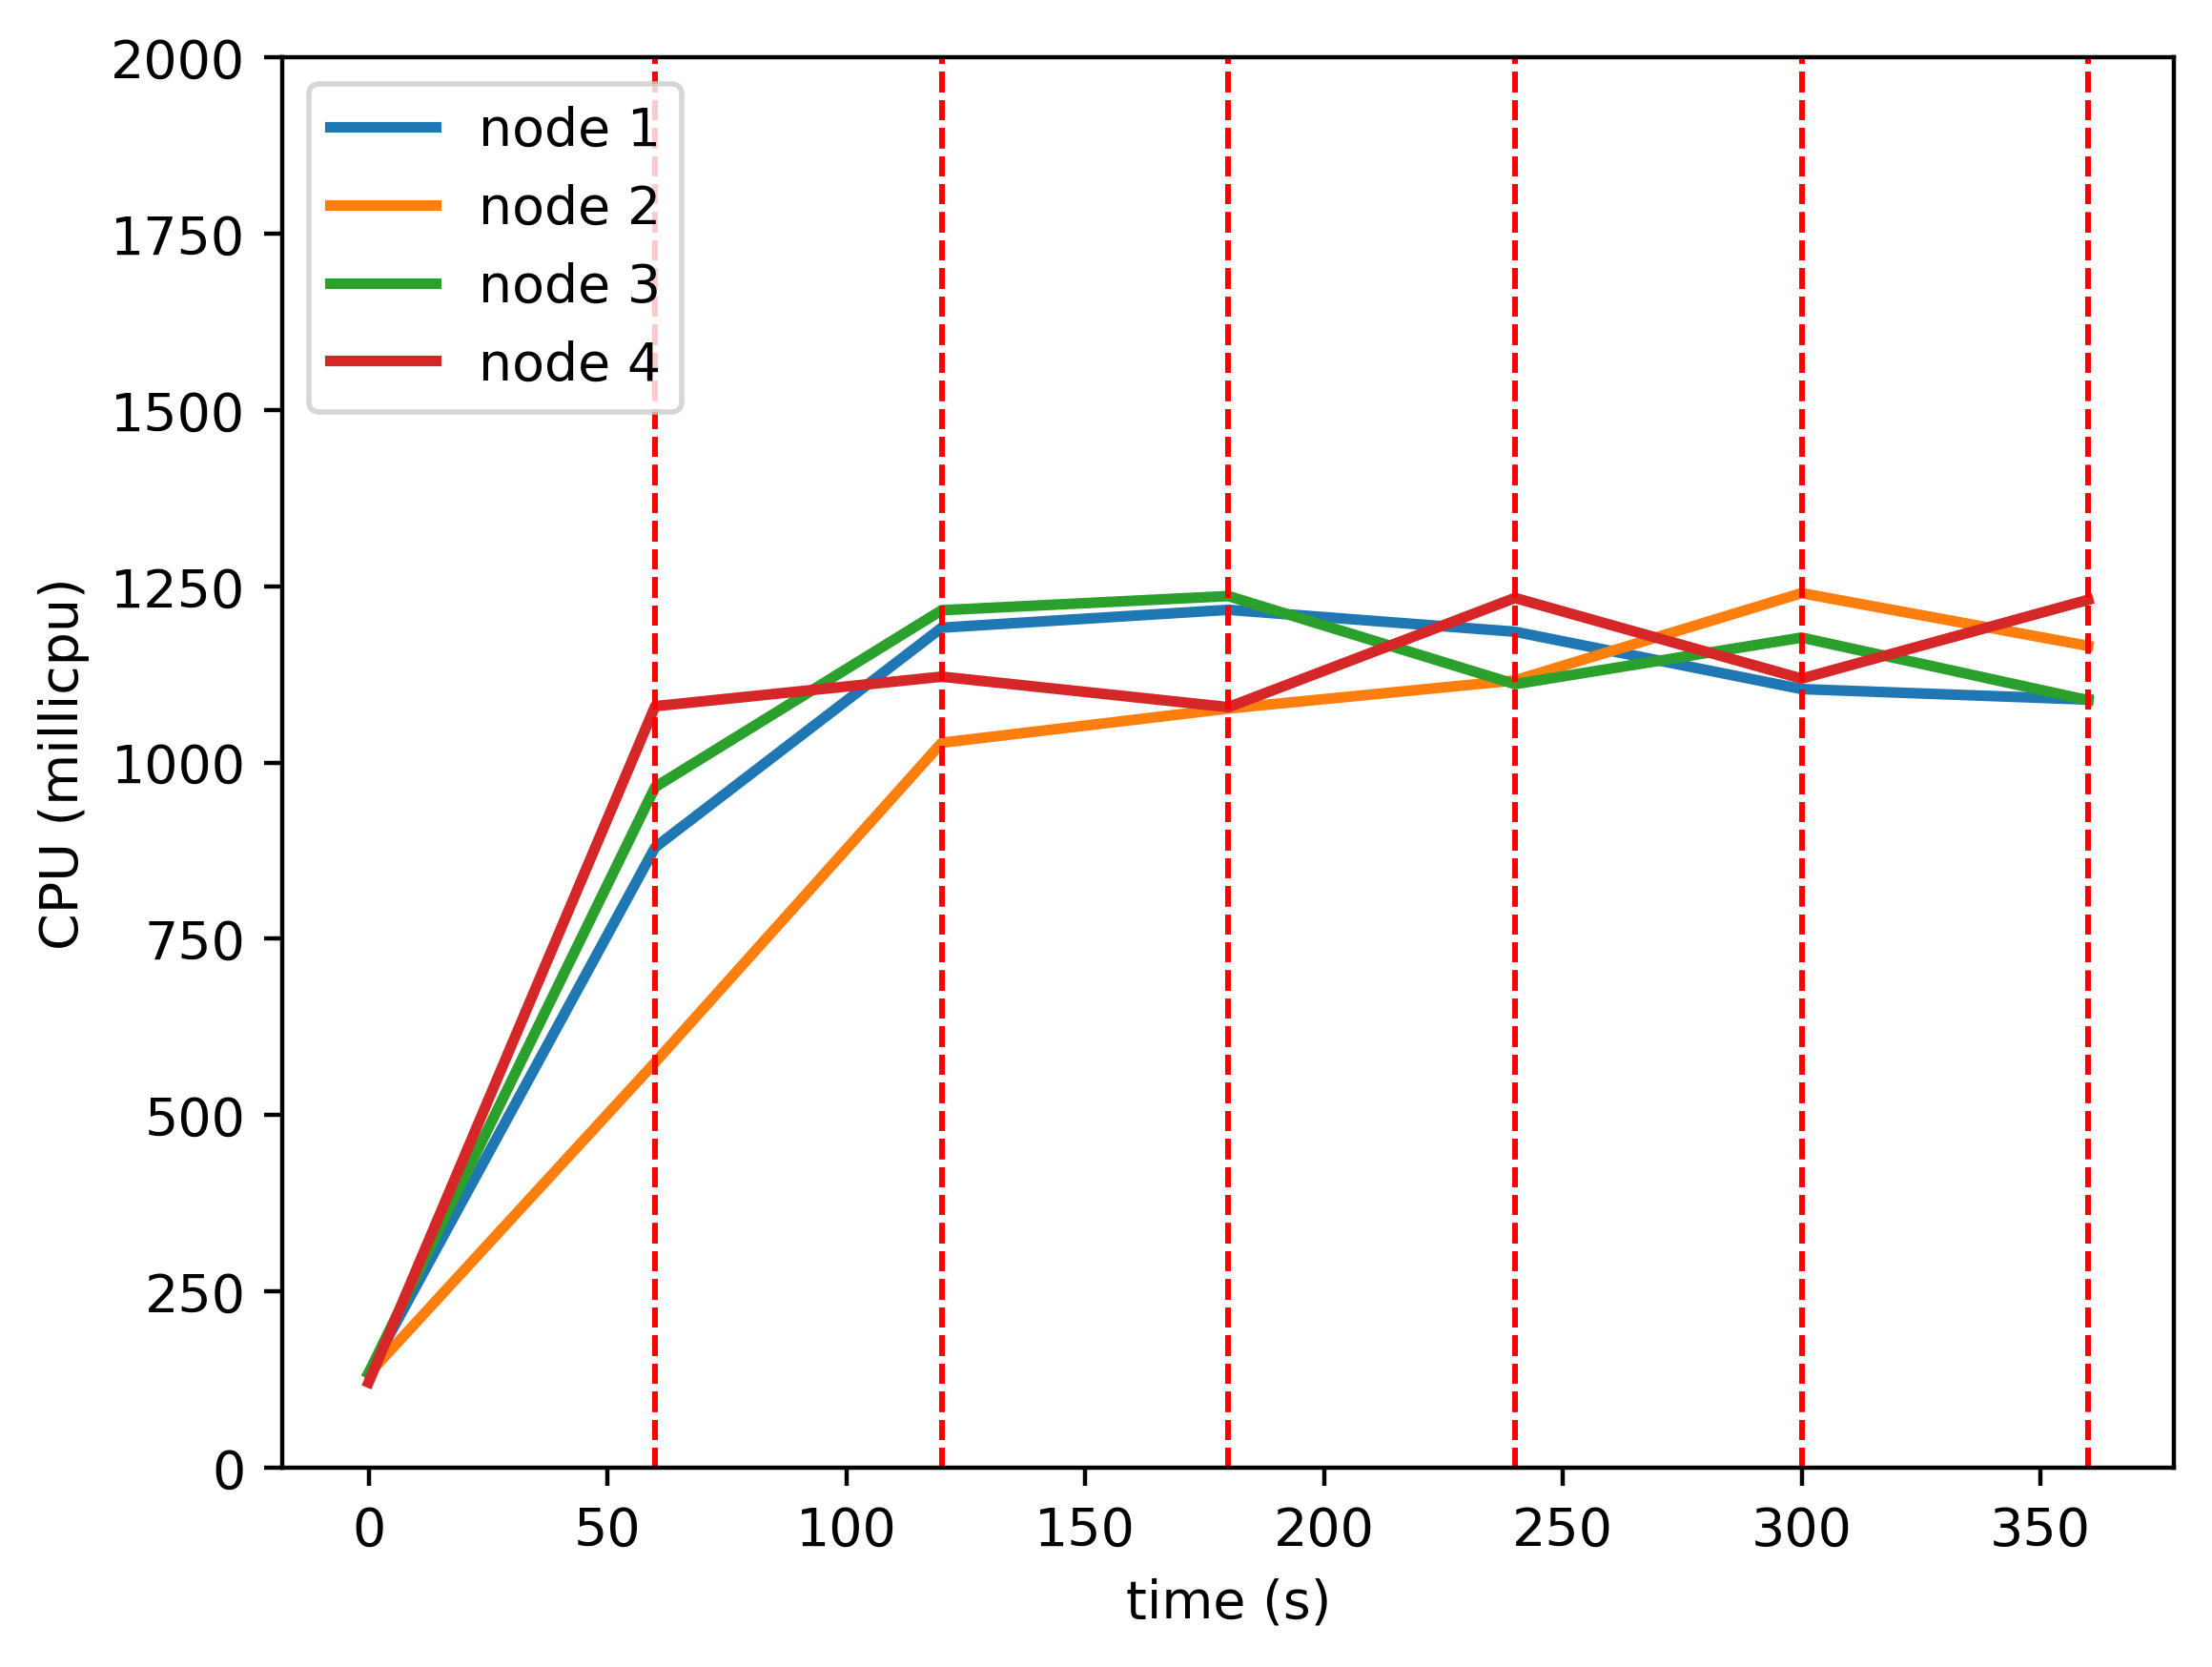

The file beside this chart, header and first rows:
timestamp, ppgcc-m02_pod_amount, ppgcc-m02_memory, ppgcc-m02_cpu, ppgcc-m03_pod_amount, ppgcc-m03_memory, ppgcc-m03_cpu, ppgcc-m04_pod_amount, ppgcc-m04_memory, ppgcc-m04_cpu, ppgcc-m05_pod_amount, ppgcc-m05_memory, ppgcc-m05_cpu
0, 5, 958152, 133763217, 5, 957128, 132560686, 5, 958220, 133907409, 5, 956320, 120747131
60, 5, 1485880, 879936359, 5, 1315796, 574849225, 5, 1479416, 965362463, 5, 1523320, 1080042945
120, 5, 1441304, 1191437639, 4, 1405288, 1028206989, 6, 1489052, 1216194563, 5, 1472780, 1121945067
180, 5, 1450716, 1216807090, 5, 1365688, 1076759927, 5, 1474864, 1236290297, 5, 1466180, 1078695512
240, 5, 1391052, 1185711025, 5, 1418004, 1116652377, 5, 1422196, 1111340241, 5, 1507760, 1233614505
300, 5, 1387224, 1104352875, 5, 1458832, 1240398603, 6, 1509844, 1177386246, 4, 1461428, 1119178882
360, 5, 1414416, 1089425100, 5, 1435468, 1165589872, 5, 1516444, 1088424700, 5, 1439072, 1231027114
